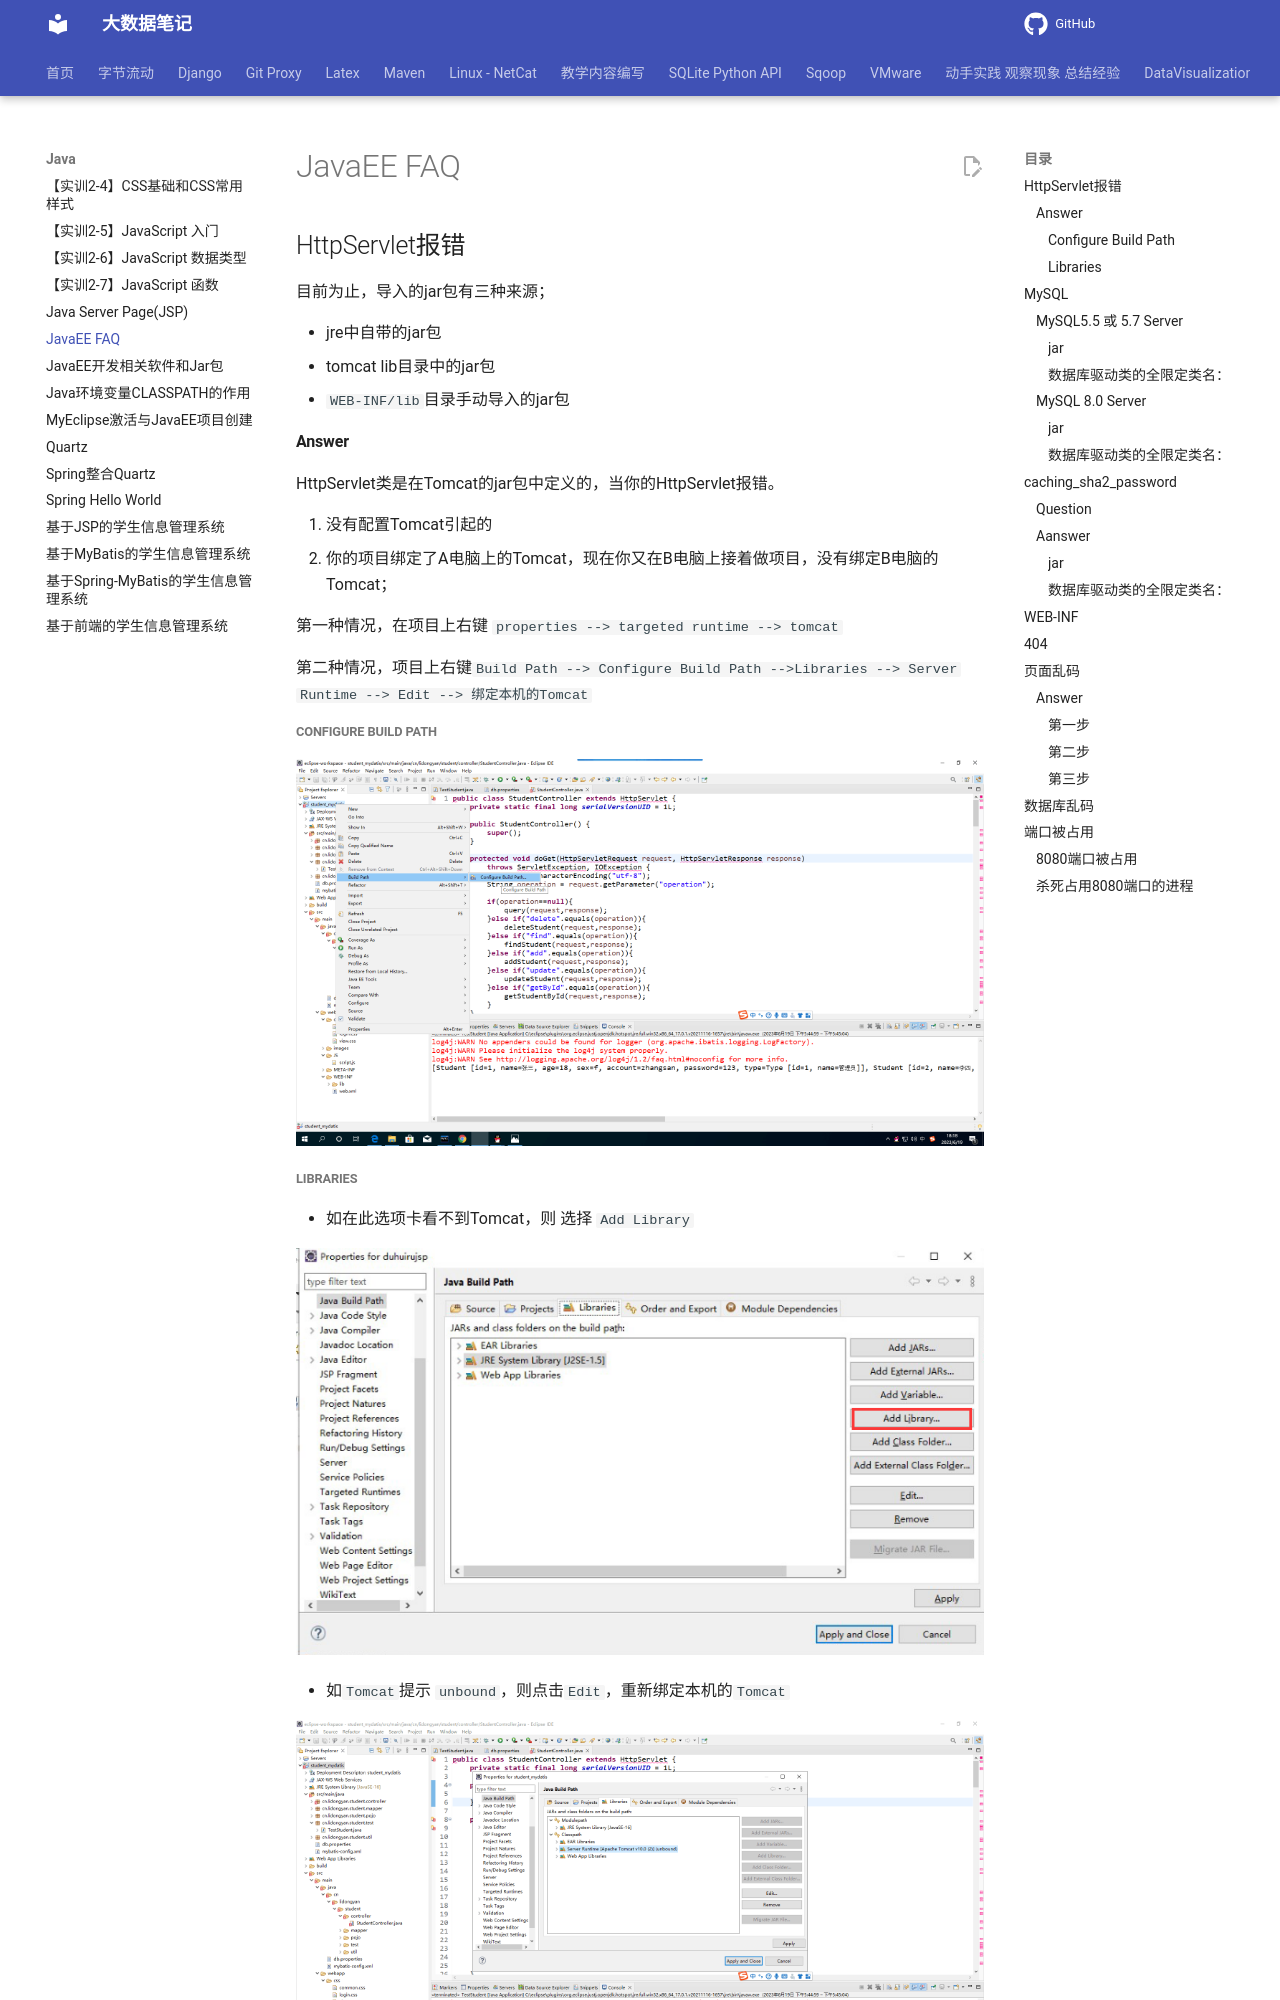

repository: QingYuanQu/studybigdata · page: Java/JavaEE_QA/index.html · generator: mkdocs

---
title:  JavaEE FAQ
date: 2023-06-19 19:03:00
categories:
- JavaEE
tags:
- JavaEE
- FQA
---

## HttpServlet报错

目前为止，导入的jar包有三种来源；

- jre中自带的jar包
- tomcat lib目录中的jar包
-  `WEB-INF/lib`目录手动导入的jar包

#### Answer

HttpServlet类是在Tomcat的jar包中定义的，当你的HttpServlet报错。

1. 没有配置Tomcat引起的
2. 你的项目绑定了A电脑上的Tomcat，现在你又在B电脑上接着做项目，没有绑定B电脑的Tomcat；



第一种情况，在项目上右键 `properties --> targeted runtime --> tomcat`



第二种情况，项目上右键`Build Path --> Configure Build Path -->Libraries --> Server Runtime --> Edit --> 绑定本机的Tomcat`



##### Configure Build Path

![1](img/JavaEE_QA/1.png)



##### Libraries

- 如在此选项卡看不到Tomcat，则 选择 `Add Library`

![1687609931241](img/JavaEE_QA/1687609931241.png)

- 如`Tomcat`提示 `unbound`，则点击`Edit`，重新绑定本机的`Tomcat`

![2](img/JavaEE_QA/2.png)



![3](img/JavaEE_QA/3.png)



## MySQL

#### MySQL5.5 或 5.7 Server 

使用旧版本的数据库链接驱动jar包；

##### jar

 [mysql-connector-java-5.1.27-bin.jar](https://www.studybigdata.cn/file/javaee/jars/mysql-connector-java-5.1.27-bin.jar) 

##### 数据库驱动类的全限定类名：

```properties
jdbc.driver=com.mysql.jdbc.Driver
```





#### MySQL 8.0 Server

使用新版本的数据库连接驱动jar包。

##### jar

 [mysql-connector-java-8.0.29.jar](https://www.studybigdata.cn/file/javaee/jars/mysql-connector-java-8.0.29.jar) 

##### 数据库驱动类的全限定类名：

```properties
jdbc.driver=com.mysql.cj.jdbc.Driver
```

## caching_sha2_password
